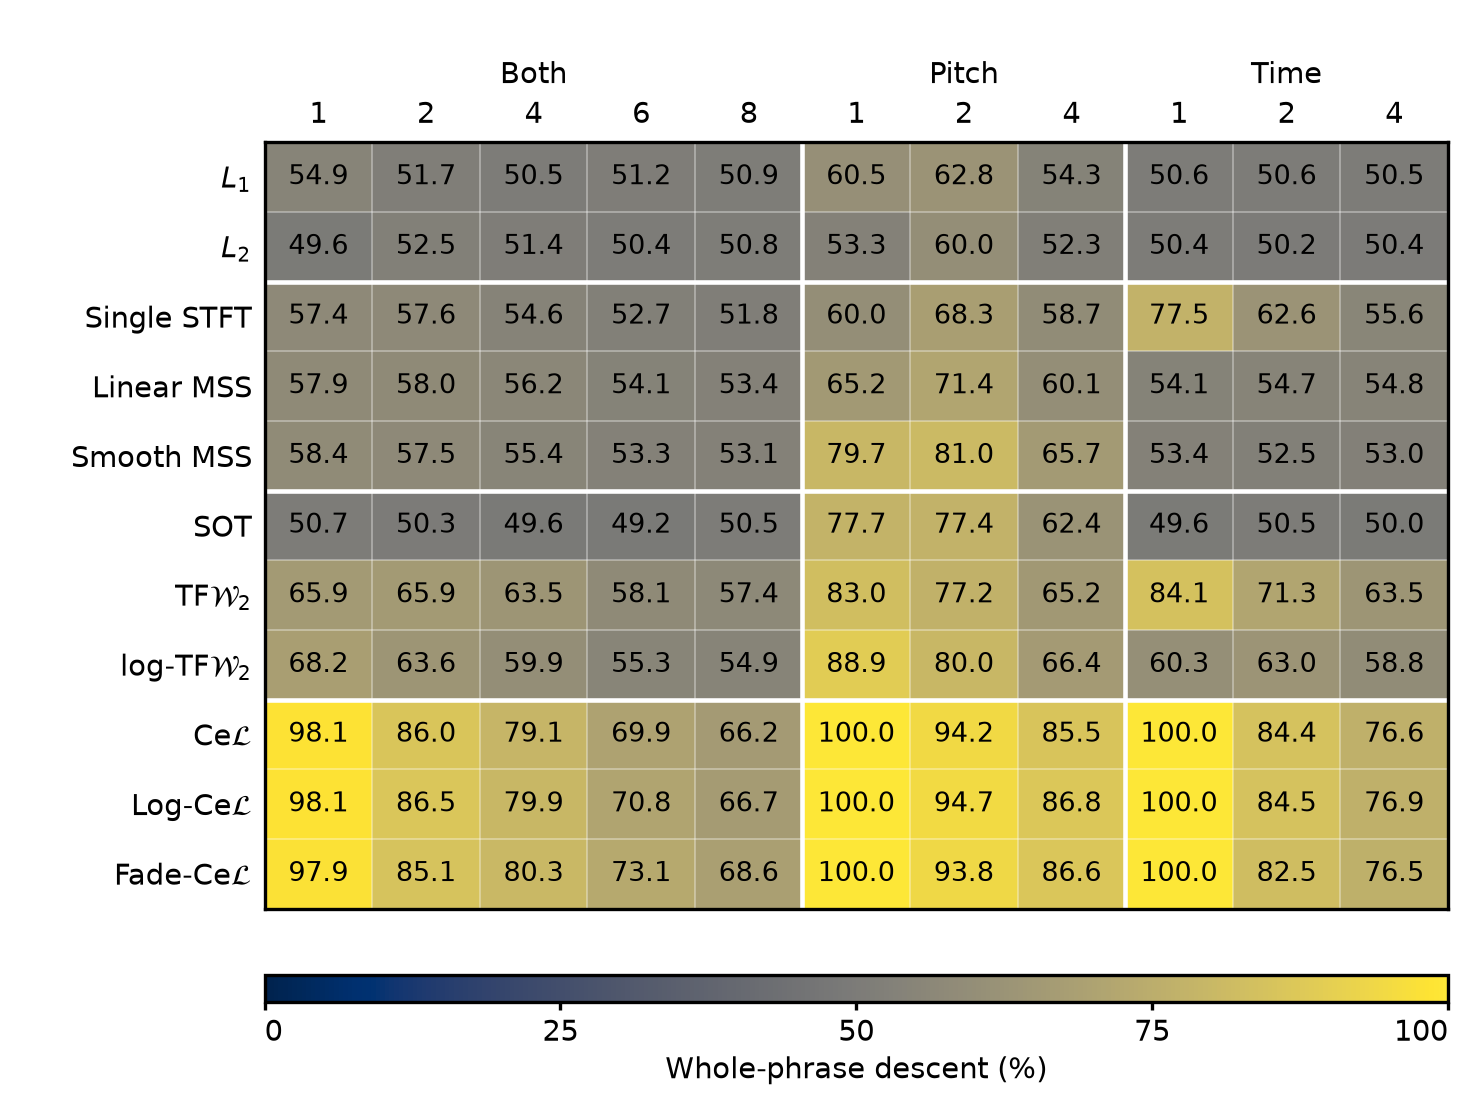

Values plotted in this chart, from the file beside it:
metric, events, condition, loss, mean, candidate_sd, eligible, targets, candidates_per_target
phrase-descent, 1, joint, waveform_l1, 0.5488, 0.4979, 1024, 1, 1024
phrase-descent, 1, joint, waveform_mse, 0.4961, 0.5002, 1024, 1, 1024
phrase-descent, 1, joint, single_stft, 0.5742, 0.4947, 1024, 1, 1024
phrase-descent, 1, joint, linear_mss, 0.5791, 0.4939, 1024, 1, 1024
phrase-descent, 1, joint, smooth_mss, 0.584, 0.4931, 1024, 1, 1024
phrase-descent, 1, joint, sot_published_composite, 0.5068, 0.5002, 1024, 1, 1024
phrase-descent, 1, joint, linear_jtfot, 0.6592, 0.4742, 1024, 1, 1024
phrase-descent, 1, joint, log_jtfot, 0.6816, 0.4661, 1024, 1, 1024
phrase-descent, 1, joint, bidirectional_cumulative_energy, 0.9814, 0.135, 1024, 1, 1024
phrase-descent, 1, joint, log_quadrature_bicul, 0.9814, 0.135, 1024, 1, 1024
phrase-descent, 1, joint, fading, 0.9785, 0.1451, 1024, 1, 1024
phrase-descent, 2, joint, waveform_l1, 0.5175, 0.4997, 16384, 32, 512
phrase-descent, 2, joint, waveform_mse, 0.5252, 0.4994, 16384, 32, 512
phrase-descent, 2, joint, single_stft, 0.5763, 0.4942, 16384, 32, 512
phrase-descent, 2, joint, linear_mss, 0.5804, 0.4935, 16384, 32, 512
phrase-descent, 2, joint, smooth_mss, 0.5745, 0.4944, 16384, 32, 512
phrase-descent, 2, joint, sot_published_composite, 0.5025, 0.5, 16384, 32, 512
phrase-descent, 2, joint, linear_jtfot, 0.6592, 0.474, 16384, 32, 512
phrase-descent, 2, joint, log_jtfot, 0.6357, 0.4812, 16384, 32, 512
phrase-descent, 2, joint, bidirectional_cumulative_energy, 0.86, 0.347, 16384, 32, 512
phrase-descent, 2, joint, log_quadrature_bicul, 0.8649, 0.3418, 16384, 32, 512
phrase-descent, 2, joint, fading, 0.8505, 0.3566, 16384, 32, 512
phrase-descent, 4, joint, waveform_l1, 0.5051, 0.5, 8192, 32, 256
phrase-descent, 4, joint, waveform_mse, 0.5138, 0.4998, 8192, 32, 256
phrase-descent, 4, joint, single_stft, 0.5459, 0.4979, 8192, 32, 256
phrase-descent, 4, joint, linear_mss, 0.5625, 0.4961, 8192, 32, 256
phrase-descent, 4, joint, smooth_mss, 0.5544, 0.4971, 8192, 32, 256
phrase-descent, 4, joint, sot_published_composite, 0.496, 0.5, 8192, 32, 256
phrase-descent, 4, joint, linear_jtfot, 0.6353, 0.4814, 8192, 32, 256
phrase-descent, 4, joint, log_jtfot, 0.5989, 0.4902, 8192, 32, 256
phrase-descent, 4, joint, bidirectional_cumulative_energy, 0.7914, 0.4063, 8192, 32, 256
phrase-descent, 4, joint, log_quadrature_bicul, 0.7991, 0.4007, 8192, 32, 256
phrase-descent, 4, joint, fading, 0.8026, 0.3981, 8192, 32, 256
phrase-descent, 6, joint, waveform_l1, 0.5123, 0.4999, 8192, 32, 256
phrase-descent, 6, joint, waveform_mse, 0.5044, 0.5, 8192, 32, 256
phrase-descent, 6, joint, single_stft, 0.5266, 0.4993, 8192, 32, 256
phrase-descent, 6, joint, linear_mss, 0.5409, 0.4984, 8192, 32, 256
phrase-descent, 6, joint, smooth_mss, 0.5332, 0.4989, 8192, 32, 256
phrase-descent, 6, joint, sot_published_composite, 0.4924, 0.5, 8192, 32, 256
phrase-descent, 6, joint, linear_jtfot, 0.5813, 0.4934, 8192, 32, 256
phrase-descent, 6, joint, log_jtfot, 0.5533, 0.4972, 8192, 32, 256
phrase-descent, 6, joint, bidirectional_cumulative_energy, 0.6992, 0.4586, 8192, 32, 256
phrase-descent, 6, joint, log_quadrature_bicul, 0.7076, 0.4549, 8192, 32, 256
phrase-descent, 6, joint, fading, 0.7313, 0.4433, 8192, 32, 256
phrase-descent, 8, joint, waveform_l1, 0.5088, 0.5, 8192, 32, 256
phrase-descent, 8, joint, waveform_mse, 0.5079, 0.5, 8192, 32, 256
phrase-descent, 8, joint, single_stft, 0.5176, 0.4997, 8192, 32, 256
phrase-descent, 8, joint, linear_mss, 0.5339, 0.4989, 8192, 32, 256
phrase-descent, 8, joint, smooth_mss, 0.5314, 0.499, 8192, 32, 256
phrase-descent, 8, joint, sot_published_composite, 0.5046, 0.5, 8192, 32, 256
phrase-descent, 8, joint, linear_jtfot, 0.574, 0.4945, 8192, 32, 256
phrase-descent, 8, joint, log_jtfot, 0.549, 0.4976, 8192, 32, 256
phrase-descent, 8, joint, bidirectional_cumulative_energy, 0.6622, 0.473, 8192, 32, 256
phrase-descent, 8, joint, log_quadrature_bicul, 0.667, 0.4713, 8192, 32, 256
phrase-descent, 8, joint, fading, 0.686, 0.4641, 8192, 32, 256
phrase-descent, 1, pitch, waveform_l1, 0.6055, 0.4892, 512, 1, 512
phrase-descent, 1, pitch, waveform_mse, 0.5332, 0.4994, 512, 1, 512
phrase-descent, 1, pitch, single_stft, 0.5996, 0.4905, 512, 1, 512
phrase-descent, 1, pitch, linear_mss, 0.6523, 0.4767, 512, 1, 512
phrase-descent, 1, pitch, smooth_mss, 0.7969, 0.4027, 512, 1, 512
... 61 more rows
